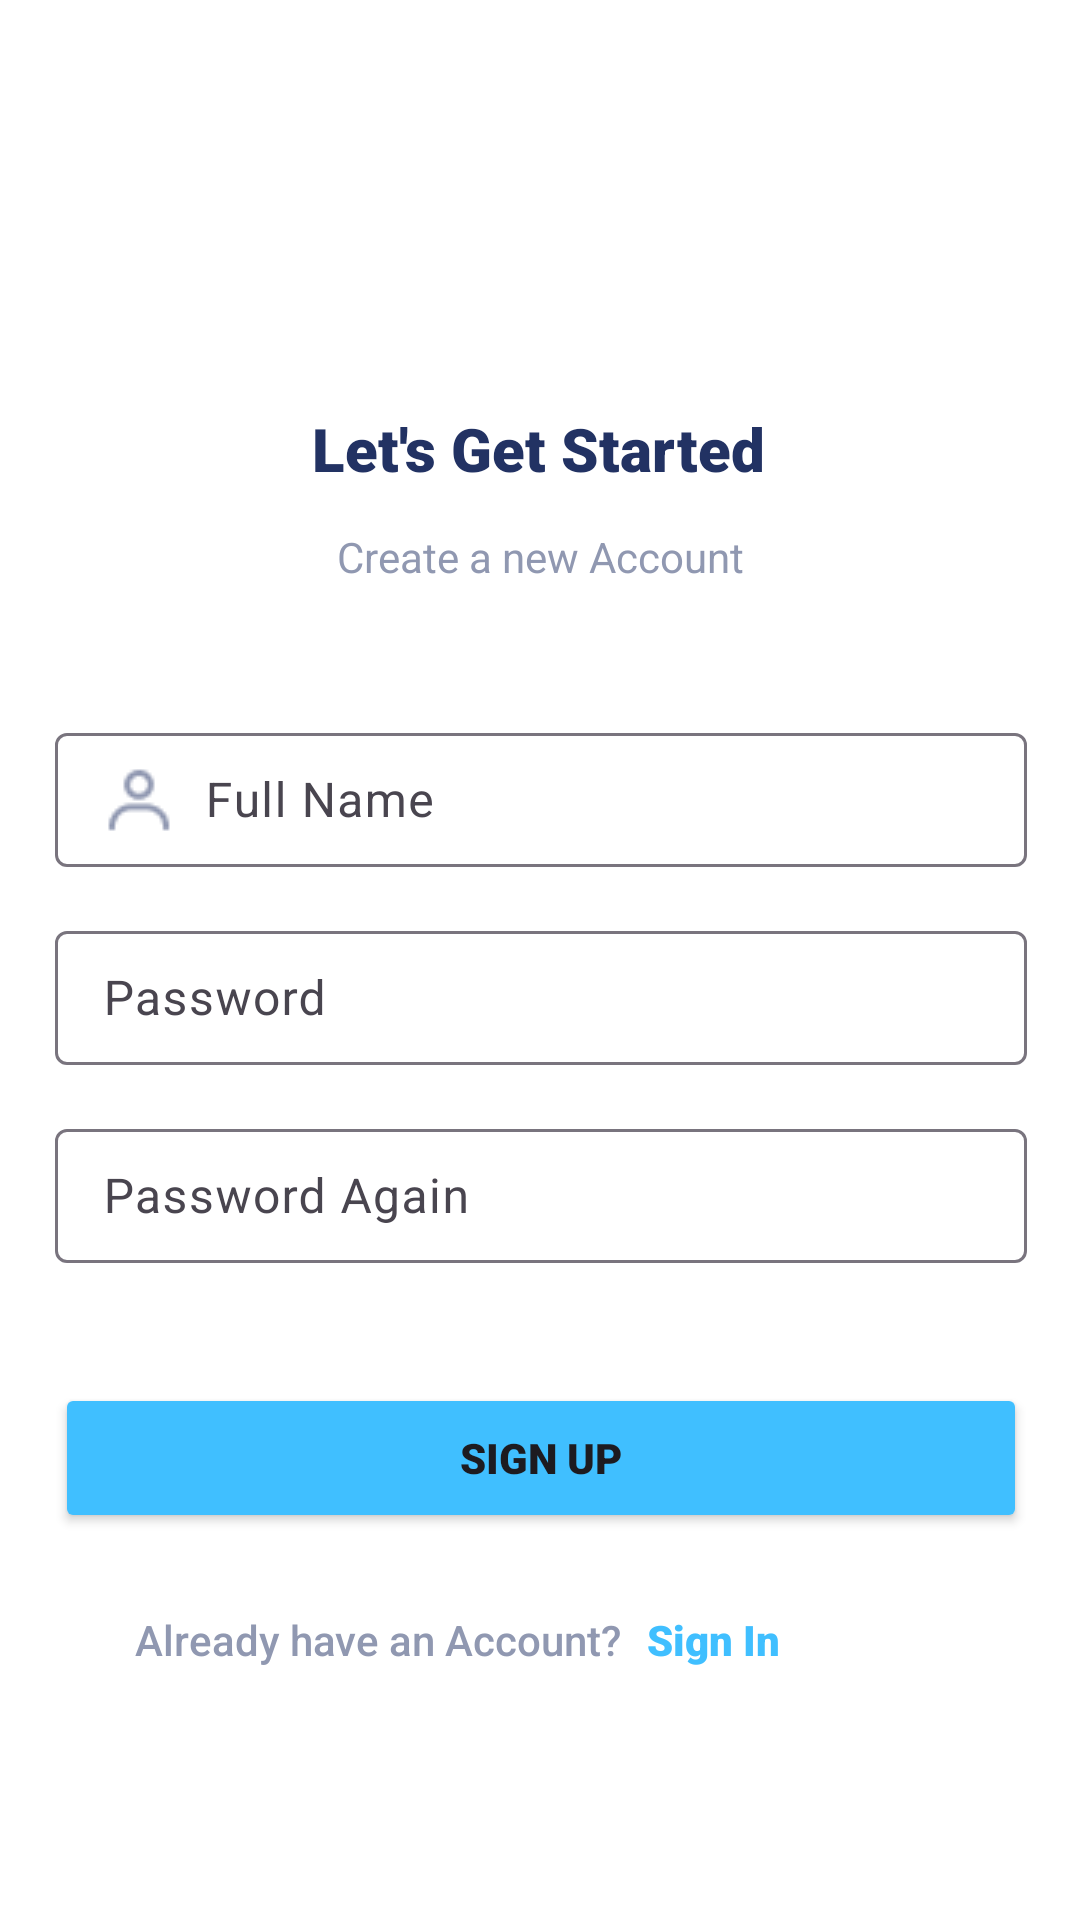

Produce the Android XML layout that renders to this screen, including the resource entries it uses.
<!-- AndroidManifest.xml: application theme Theme.Pa_syamsi2 -->
<!-- res/layout/register_layout.xml -->
<?xml version="1.0" encoding="utf-8"?>
<androidx.constraintlayout.widget.ConstraintLayout xmlns:android="http://schemas.android.com/apk/res/android"
    xmlns:app="http://schemas.android.com/apk/res-auto"
    xmlns:tools="http://schemas.android.com/tools"
    android:layout_width="match_parent"
    android:layout_height="match_parent"
    android:background="@color/white">

    <ImageView
        android:id="@+id/imageView2"
        android:layout_width="wrap_content"
        android:layout_height="wrap_content"
        android:layout_marginTop="116dp"
        app:layout_constraintEnd_toEndOf="parent"
        app:layout_constraintHorizontal_bias="0.498"
        app:layout_constraintStart_toStartOf="parent"
        app:layout_constraintTop_toTopOf="parent"
        app:srcCompat="@drawable/icon2" />

    <TextView
        android:id="@+id/textView"
        android:layout_width="wrap_content"
        android:layout_height="wrap_content"
        android:layout_marginTop="20dp"
        android:fontFamily="sans-serif-black"
        android:text="Let's Get Started"
        android:textColor="@color/txt_color_1"
        android:textSize="20sp"
        app:layout_constraintEnd_toEndOf="parent"
        app:layout_constraintHorizontal_bias="0.498"
        app:layout_constraintStart_toStartOf="parent"
        app:layout_constraintTop_toBottomOf="@+id/imageView2" />

    <TextView
        android:id="@+id/textView2"
        android:layout_width="wrap_content"
        android:layout_height="wrap_content"
        android:layout_marginTop="13dp"
        android:text="Create a new Account"
        android:textColor="@color/grey"
        app:layout_constraintEnd_toEndOf="parent"
        app:layout_constraintStart_toStartOf="parent"
        app:layout_constraintTop_toBottomOf="@+id/textView" />

    <com.google.android.material.textfield.TextInputLayout
        android:id="@+id/full_name"
        android:layout_width="324dp"
        android:layout_height="50dp"
        android:layout_marginTop="44dp"
        app:layout_constraintEnd_toEndOf="parent"
        app:layout_constraintHorizontal_bias="0.505"
        app:layout_constraintStart_toStartOf="parent"
        app:layout_constraintTop_toBottomOf="@+id/textView2">

        <com.google.android.material.textfield.TextInputEditText
            android:id="@+id/input_full_name"
            android:layout_width="match_parent"
            android:layout_height="wrap_content"
            android:drawableStart="@drawable/user"
            android:drawablePadding="10dp"
            android:hint="Full Name"
            android:textColorHint="@color/grey" />
    </com.google.android.material.textfield.TextInputLayout>

    <com.google.android.material.textfield.TextInputLayout
        android:id="@+id/textInputLayout4"
        android:layout_width="324dp"
        android:layout_height="50dp"
        android:layout_marginTop="16dp"
        app:layout_constraintEnd_toEndOf="parent"
        app:layout_constraintHorizontal_bias="0.505"
        app:layout_constraintStart_toStartOf="parent"
        app:layout_constraintTop_toBottomOf="@+id/full_name">

        <com.google.android.material.textfield.TextInputEditText
            android:layout_width="match_parent"
            android:layout_height="wrap_content"
            android:drawableStart="@drawable/password"
            android:drawablePadding="10dp"
            android:hint="Password" />
    </com.google.android.material.textfield.TextInputLayout>

    <com.google.android.material.textfield.TextInputLayout
        android:id="@+id/textInputLayout5"
        android:layout_width="324dp"
        android:layout_height="50dp"
        android:layout_marginTop="16dp"
        app:layout_constraintEnd_toEndOf="parent"
        app:layout_constraintHorizontal_bias="0.505"
        app:layout_constraintStart_toStartOf="parent"
        app:layout_constraintTop_toBottomOf="@+id/textInputLayout4">

        <com.google.android.material.textfield.TextInputEditText
            android:layout_width="match_parent"
            android:layout_height="wrap_content"
            android:drawableStart="@drawable/password"
            android:drawablePadding="10dp"
            android:hint="Password Again" />
    </com.google.android.material.textfield.TextInputLayout>

    <Button
        android:id="@+id/btn_signup"
        android:layout_width="wrap_content"
        android:layout_height="wrap_content"
        android:layout_marginTop="40dp"
        android:width="324dp"
        android:height="50dp"
        android:backgroundTint="@color/primary"
        android:fontFamily="sans-serif-black"
        android:text="Sign Up"
        app:cornerRadius="10dp"
        app:layout_constraintEnd_toEndOf="parent"
        app:layout_constraintHorizontal_bias="0.505"
        app:layout_constraintStart_toStartOf="parent"
        app:layout_constraintTop_toBottomOf="@+id/textInputLayout5" />

    <TextView
        android:id="@+id/textView4"
        android:layout_width="wrap_content"
        android:layout_height="wrap_content"
        android:layout_marginEnd="8dp"
        android:layout_marginBottom="84dp"
        android:fontFamily="sans-serif-medium"
        android:text="Already have an Account?"
        android:textColor="@color/grey"
        app:layout_constraintBottom_toBottomOf="parent"
        app:layout_constraintEnd_toStartOf="@+id/txt_signIn"
        app:layout_constraintHorizontal_bias="0.989"
        app:layout_constraintStart_toStartOf="parent" />

    <TextView
        android:id="@+id/txt_signIn"
        android:layout_width="wrap_content"
        android:layout_height="wrap_content"
        android:layout_marginEnd="100dp"
        android:layout_marginBottom="84dp"
        android:fontFamily="sans-serif-black"
        android:text="Sign In"
        android:textColor="@color/primary"
        android:onClick="loginAccount"
        app:layout_constraintBottom_toBottomOf="parent"
        app:layout_constraintEnd_toEndOf="parent" />
</androidx.constraintlayout.widget.ConstraintLayout>
<!-- resources referenced by this layout -->
<resources>
  <color name="grey">#9098B1</color>
  <color name="primary">#40BFFF</color>
  <color name="txt_color_1">#223263</color>
  <color name="white">#FFFFFFFF</color>
  <!-- drawable user: png bitmap (drawable, 555 bytes) -->
  <style name="Theme.Pa_syamsi2" parent="Base.Theme.Pa_syamsi2" />
  <style name="Base.Theme.Pa_syamsi2" parent="Theme.Material3.DayNight.NoActionBar">
          
          
      </style>
</resources>
